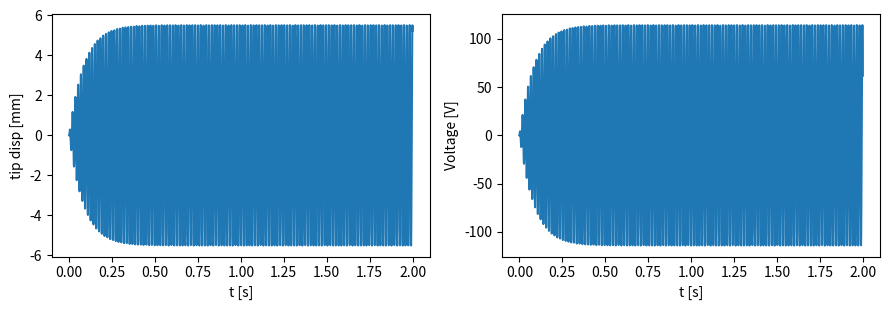

This figure's Python source: (Note: this script raises an exception after producing the figure.)
"""
Case Study 3 : Piezoelectric Cantilever Energy Harvester
Beginner demonstration: single-degree-of-freedom electromechanical harvester model
(Erturk-Inman reduced form). Two-way coupling: mechanical motion generates voltage,
voltage feeds back an electrical damping force on the beam.
"""
import numpy as np
import matplotlib
matplotlib.use("Agg")
import matplotlib.pyplot as plt

# ---------- lumped electromechanical parameters (illustrative, not a specific product) ----------
m = 0.012          # modal mass [kg]
k = 1800.0         # modal stiffness [N/m]
c = 0.25           # mechanical damping [N s/m]
theta = 8.5e-4     # electromechanical coupling [N/V] = [C/m]
Cp = 32e-9         # piezo capacitance [F]
R = 1.0e5          # load resistance [Ohm]

wn = np.sqrt(k/m)
print(f"Short-circuit natural frequency = {wn/2/np.pi:.2f} Hz")

F0 = 0.6           # base excitation force amplitude [N]
omega = wn         # drive at resonance for maximum harvested power

def rhs(t, y):
    x, v, V = y
    dx = v
    dv = (F0*np.cos(omega*t) - c*v - k*x - theta*V) / m
    dV = (theta*v - V/R) / Cp
    return [dx, dv, dV]

from scipy.integrate import solve_ivp
t_span = (0, 2.0)
t_eval = np.linspace(*t_span, 4000)
sol = solve_ivp(rhs, t_span, [0, 0, 0], t_eval=t_eval, max_step=1e-4)

x, v, V = sol.y
P_inst = V**2 / R
# use the last 1/4 second (steady state) to report power
mask = t_eval > 1.75
P_avg = P_inst[mask].mean()
V_rms = np.sqrt((V[mask]**2).mean())
x_amp = np.abs(x[mask]).max()

print(f"Steady-state tip displacement amplitude = {x_amp*1e3:.3f} mm")
print(f"Steady-state RMS voltage = {V_rms:.3f} V")
print(f"Average harvested power at R = {R:.0f} ohm : {P_avg*1e6:.3f} microW")

# open circuit vs short circuit frequency shift (checks 2-way coupling changes stiffness)
k_eff_oc = k + theta**2 / Cp     # open circuit adds an electrical stiffness term
wn_oc = np.sqrt(k_eff_oc/m)
print(f"Open-circuit natural frequency = {wn_oc/2/np.pi:.2f} Hz "
      f"(shift of {(wn_oc-wn)/2/np.pi:.3f} Hz confirms two-way coupling)")

fig, ax = plt.subplots(1, 2, figsize=(9, 3.2))
ax[0].plot(t_eval, x*1e3); ax[0].set_xlabel("t [s]"); ax[0].set_ylabel("tip disp [mm]")
ax[1].plot(t_eval, V); ax[1].set_xlabel("t [s]"); ax[1].set_ylabel("Voltage [V]")
plt.tight_layout()
plt.savefig("/home/claude/coupled_book/figures/ch03.png", dpi=150)
print("Figure saved.")
